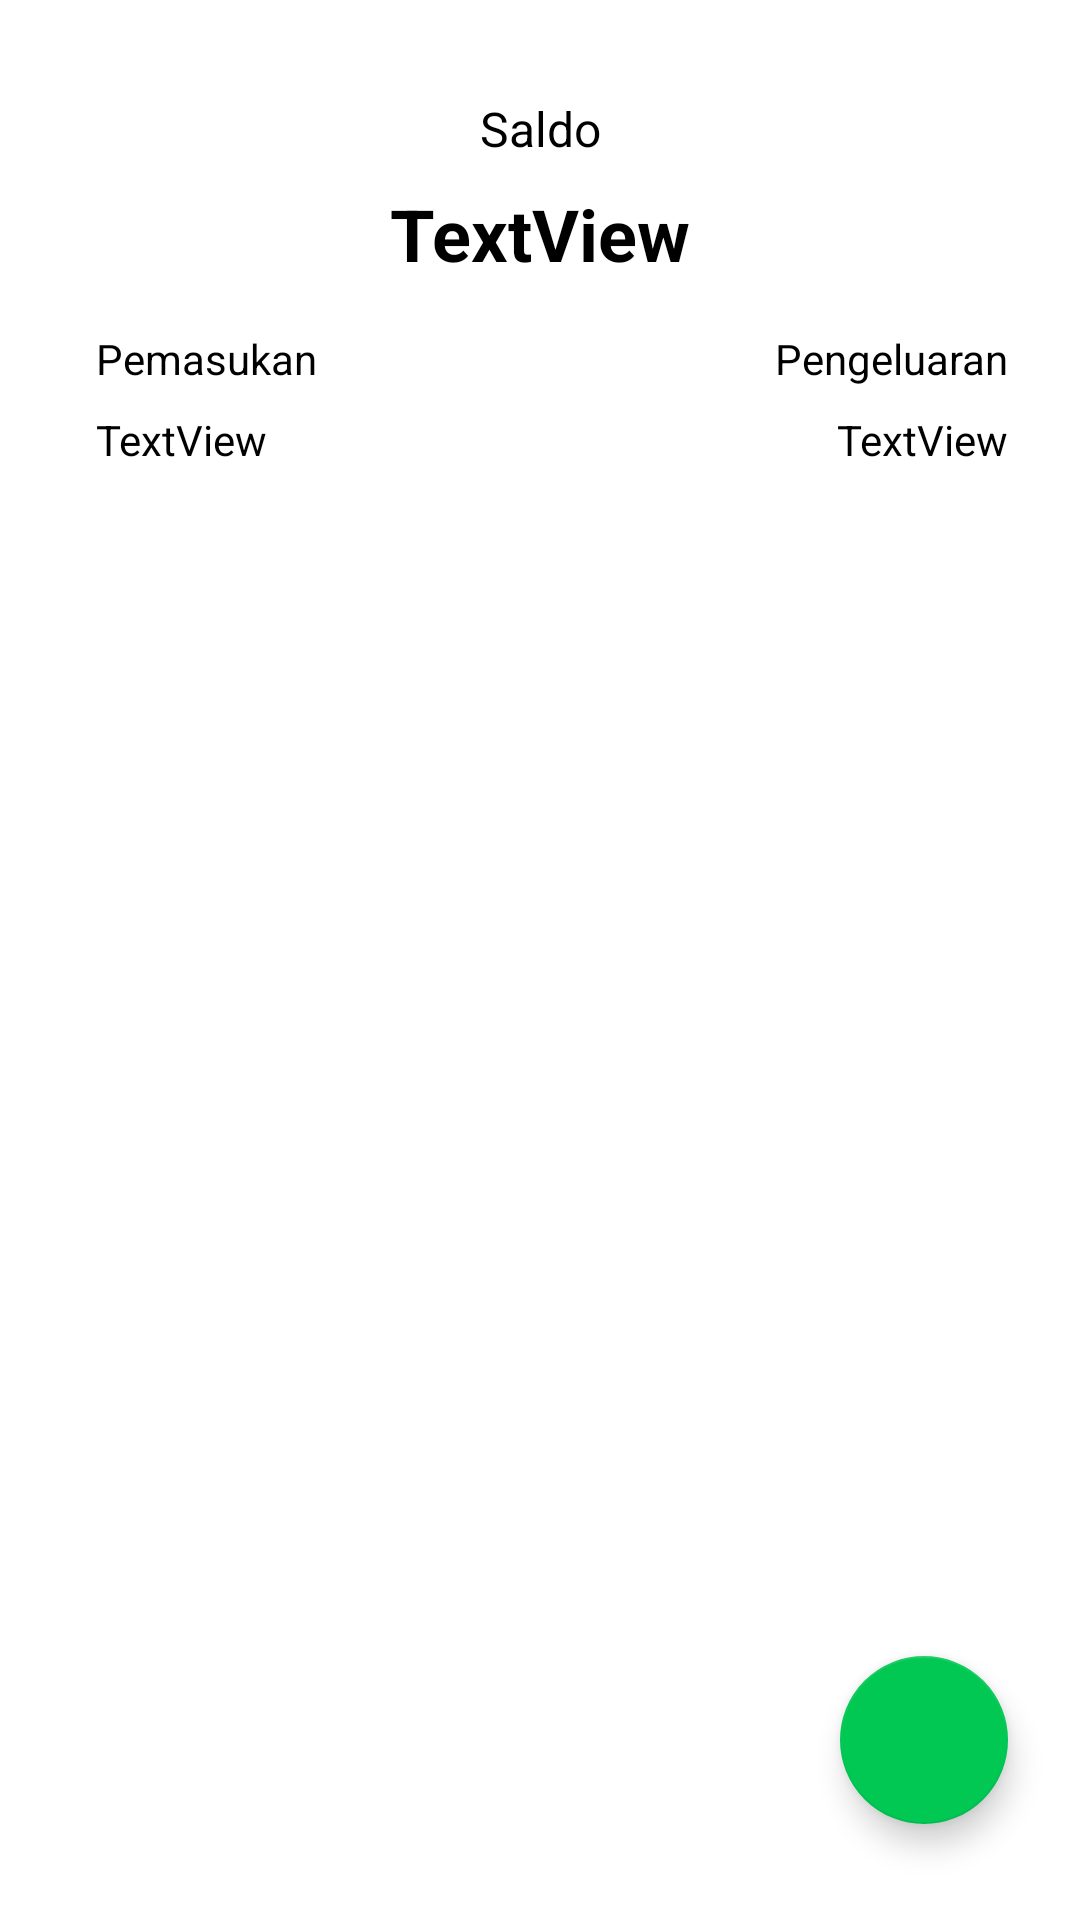

Layout XML and referenced resources for this Android screen:
<!-- AndroidManifest.xml: application theme Theme.Youkas -->
<!-- res/layout/fragment_catatan.xml -->
<?xml version="1.0" encoding="utf-8"?>
<androidx.constraintlayout.widget.ConstraintLayout xmlns:android="http://schemas.android.com/apk/res/android"
    xmlns:app="http://schemas.android.com/apk/res-auto"
    xmlns:tools="http://schemas.android.com/tools"
    android:layout_width="match_parent"
    android:layout_height="match_parent"
    tools:context=".ui.catatan.CatatanFragment">

    <TextView
        android:id="@+id/tvSaldo"
        android:layout_width="wrap_content"
        android:layout_height="wrap_content"
        android:layout_marginTop="32dp"
        android:text="Saldo"
        android:textColor="#000000"
        android:textSize="16sp"
        app:layout_constraintEnd_toEndOf="parent"
        app:layout_constraintStart_toStartOf="parent"
        app:layout_constraintTop_toTopOf="parent" />

    <TextView
        android:id="@+id/tvJumlahSaldo"
        android:layout_width="wrap_content"
        android:layout_height="wrap_content"
        android:layout_marginTop="8dp"
        android:text="TextView"
        android:textColor="#000000"
        android:textSize="24sp"
        android:textStyle="bold"
        app:layout_constraintEnd_toEndOf="parent"
        app:layout_constraintStart_toStartOf="parent"
        app:layout_constraintTop_toBottomOf="@+id/tvSaldo" />

    <TextView
        android:id="@+id/tvJumMasuk"
        android:layout_width="wrap_content"
        android:layout_height="wrap_content"
        android:layout_marginTop="8dp"
        android:text="TextView"
        android:textColor="#000000"
        app:layout_constraintStart_toStartOf="@+id/tvPemasukan"
        app:layout_constraintTop_toBottomOf="@+id/tvPemasukan" />

    <TextView
        android:id="@+id/tvPengeluaran"
        android:layout_width="wrap_content"
        android:layout_height="wrap_content"
        android:layout_marginEnd="24dp"
        android:text="Pengeluaran"
        android:textColor="#000000"
        app:layout_constraintBottom_toBottomOf="@+id/tvPemasukan"
        app:layout_constraintEnd_toEndOf="parent"
        app:layout_constraintTop_toTopOf="@+id/tvPemasukan" />

    <TextView
        android:id="@+id/tvPemasukan"
        android:layout_width="wrap_content"
        android:layout_height="wrap_content"
        android:layout_marginStart="32dp"
        android:layout_marginTop="16dp"
        android:text="Pemasukan"
        android:textColor="#000000"
        app:layout_constraintStart_toStartOf="parent"
        app:layout_constraintTop_toBottomOf="@+id/tvJumlahSaldo" />

    <TextView
        android:id="@+id/tvJumKeluar"
        android:layout_width="wrap_content"
        android:layout_height="wrap_content"
        android:layout_marginTop="8dp"
        android:text="TextView"
        android:textColor="#000000"
        app:layout_constraintEnd_toEndOf="@+id/tvPengeluaran"
        app:layout_constraintTop_toBottomOf="@+id/tvPengeluaran" />

    <com.google.android.material.floatingactionbutton.FloatingActionButton
        android:id="@+id/floatingAdd"
        android:layout_width="wrap_content"
        android:layout_height="wrap_content"
        android:layout_marginEnd="24dp"
        android:layout_marginBottom="32dp"
        android:clickable="true"
        android:contentDescription="Tambah Catatan"
        android:src="@drawable/ic_add"
        app:backgroundTint="#00C853"
        app:layout_constraintBottom_toBottomOf="parent"
        app:layout_constraintEnd_toEndOf="parent" />

</androidx.constraintlayout.widget.ConstraintLayout>
<!-- resources referenced by this layout -->
<resources>
  <style name="Theme.Youkas" parent="Theme.MaterialComponents.DayNight.DarkActionBar">
          
          <item name="colorPrimary">@color/green_700</item>
          <item name="colorPrimaryVariant">@color/green_700</item>
          <item name="colorOnPrimary">@color/white</item>
          
          <item name="colorSecondary">@color/teal_200</item>
          <item name="colorSecondaryVariant">@color/teal_700</item>
          <item name="colorOnSecondary">@color/black</item>
          
          <item name="android:statusBarColor">?attr/colorPrimaryVariant</item>
          
          <item name="textInputStyle">@style/Widget.MaterialComponents.TextInputLayout.OutlinedBox</item>
  
      </style>
  <color name="green_700">#379237</color>
  <color name="white">#FFFFFFFF</color>
  <color name="teal_200">#FF03DAC5</color>
  <color name="teal_700">#FF018786</color>
  <color name="black">#FF000000</color>
</resources>
